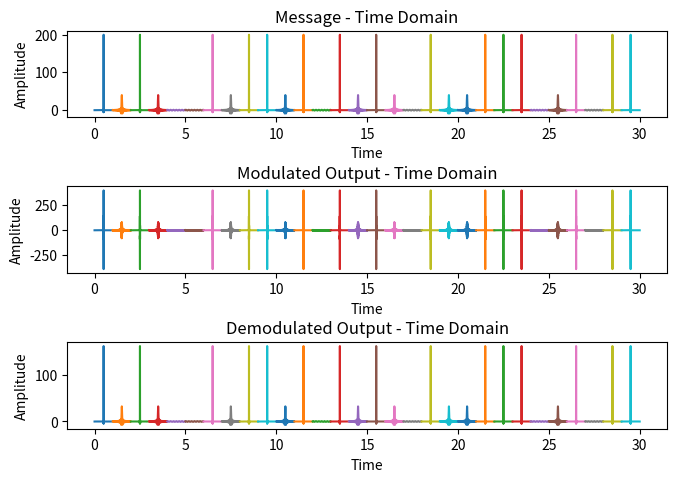
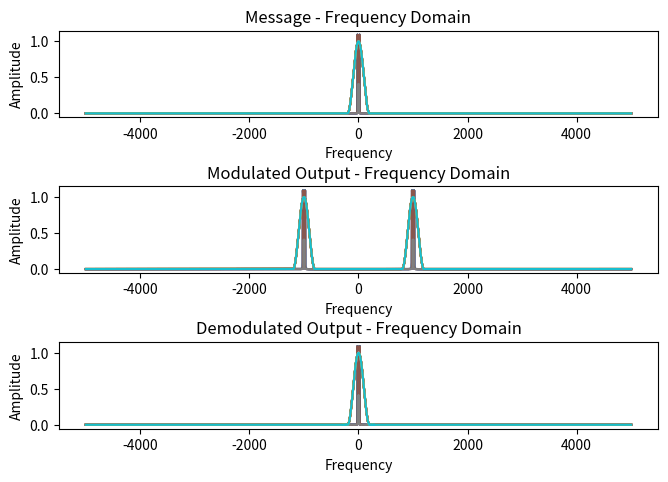

These figures' Python source, in order:
import numpy as np
import matplotlib.pyplot as plt
import math


def rect_pulse(freq, pulse_width):
    return np.where(abs(freq) <= pulse_width/2, 1, 0)


time_endpt = 30
# Defining all the common parameters for each second
start_time = 0
stop_time = 1
f_carrier = 1000
N = 20  # Sum of last 3 digits of the ID
# Modelling the channel - Multiplied with carrier to shift it to the carrier frequency.
B1 = 300
# The following can also be used as an alternative method. Uncomment this and the output_f using np.multiply.
# channel_f = rect_pulse(freq_axis, 2 * B1)  # Done using a rectangular pulse
# channel_f = np.fft.fftshift(np.abs(np.fft.fft(channel_t)/fs)) # Done using the fft of sinc pulse
# Either of the two ways mentioned above can be used, and they give identical results

# Modelling noise
mu = 0  # Sum of last two digits of ID
sigma_square = 0.01  # Sum of last three digits of ID
# Alternately:
# output_f = np.multiply(channel_f, message_mod_f)

# Demodulation
B_LPF = 300
for T in range(time_endpt):
    fs = 10 * f_carrier
    ts = 1 / fs
    time = np.arange(start_time, stop_time, ts)
    # Frequency axis
    time_len = len(time)
    freq_axis = np.linspace(-fs / 2, fs / 2, time_len)

    # Defining the carrier signal
    carrier_signal_t = 2 * np.cos(2 * math.pi * f_carrier * time)
    carrier_signal_f = np.fft.fftshift(abs(np.fft.fft(carrier_signal_t)/fs))

    # Choosing a different message signal
    selector = np.random.randint(1, 4)

    # Generating the message signal
    if selector == 1:
        message_t = np.cos(2 * N * (time - (-start_time + stop_time) / 2))
    elif selector == 2:
        message_t = 2 * N * np.sinc(2 * N * (time - (-start_time + stop_time) / 2))
    elif selector == 3:
        message_t = np.zeros_like(time)
        message_t[:] = 200 * np.cos(np.pi*200*(time[:] - (-start_time + stop_time) / 2))\
                       / (1 - (2 * 200*(time[:] - (-start_time + stop_time) / 2))**2) \
                       * np.sinc(200*(time[:] - (-start_time + stop_time) / 2))

    message_f = np.fft.fftshift(abs(np.fft.fft(message_t) / fs))

    # Modulating the message signal
    message_mod_t = np.multiply(message_t, carrier_signal_t)
    message_mod_f = np.fft.fftshift(abs(np.fft.fft(message_mod_t)/fs))

    channel_t = np.multiply(2 * B1 * np.sinc(2 * B1 * (time - (start_time + stop_time) / 2)), carrier_signal_t)
    sigma = math.sqrt(sigma_square)
    noise = mu + sigma * np.random.randn(len(message_t))

    # Passing the modulated signal through a band limited channel
    # Modify the amplitude of the noise signal and see the effect
    output_t = np.convolve(message_mod_t, channel_t, mode='same')/fs + noise
    output_f = np.fft.fftshift(abs(np.fft.fft(output_t)/fs))
    output_predemod_t = np.multiply(output_t, carrier_signal_t / 2)
    LPF_t = 2 * B_LPF * np.sinc(2 * B_LPF * (time - (start_time + stop_time) / 2))
    output_demod_t = np.convolve(LPF_t, output_predemod_t, mode='same')/fs

    output_predemod_f = np.convolve(output_f, carrier_signal_f / 2, mode='same')
    LPF_f = rect_pulse(freq_axis, 2 * B_LPF)
    output_demod_f = np.multiply(output_predemod_f, LPF_f)

    # Time domain plots
    plt.figure(1)
    plt.subplots_adjust(top=0.933, bottom=0.104, left=0.051, right=0.988, hspace=0.798, wspace=0.2)
    plt.subplot(3, 1, 1)
    plt.plot(time + T, message_t)
    plt.title('Message - Time Domain')
    plt.xlabel('Time')
    plt.ylabel('Amplitude')

    plt.subplot(3, 1, 2)
    plt.plot(time + T, message_mod_t)
    plt.title('Modulated Output - Time Domain')
    plt.xlabel('Time')
    plt.ylabel('Amplitude')

    plt.subplot(3, 1, 3)
    plt.plot(time + T, output_demod_t)
    plt.title('Demodulated Output - Time Domain')
    plt.xlabel('Time')
    plt.ylabel('Amplitude')

    # Frequency domain plots
    plt.figure(2)
    plt.subplots_adjust(top=0.933, bottom=0.104, left=0.051, right=0.988, hspace=0.798, wspace=0.2)
    plt.subplot(3, 1, 1)
    plt.plot(freq_axis, message_f)
    plt.title('Message - Frequency Domain')
    plt.xlabel('Frequency')
    plt.ylabel('Amplitude')

    plt.subplot(3, 1, 2)
    plt.plot(freq_axis, message_mod_f)
    plt.title('Modulated Output - Frequency Domain')
    plt.xlabel('Frequency')
    plt.ylabel('Amplitude')

    plt.subplot(3, 1, 3)
    plt.plot(freq_axis, output_demod_f)
    plt.title('Demodulated Output - Frequency Domain')
    plt.xlabel('Frequency')
    plt.ylabel('Amplitude')

    # plt.pause(1)

plt.show()
